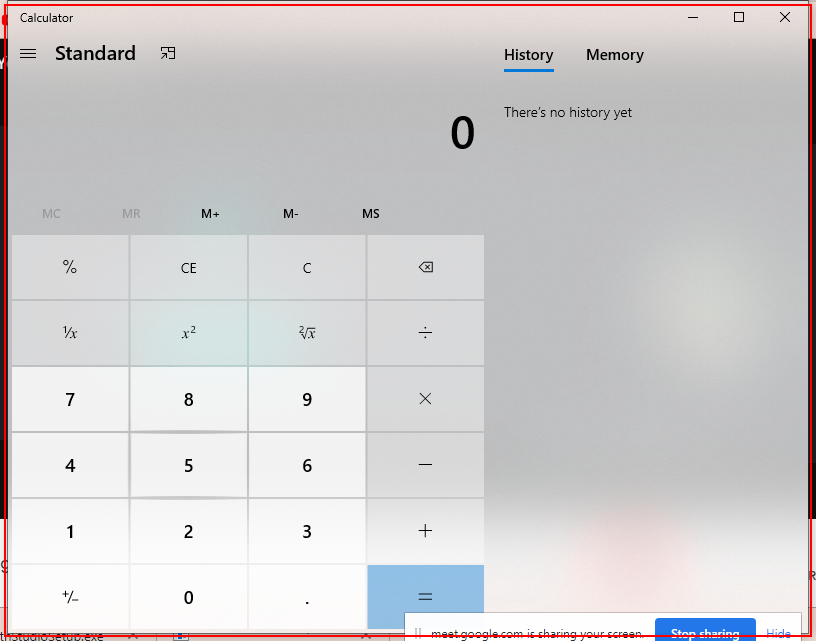
Workflow: Main

Step 1: Open 'applicationframehost.ex...' in window 'Calculator' (applicationframehost.exe)

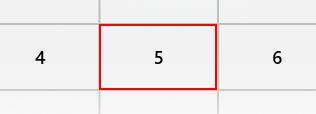
Step 2: click on the button 'Five'

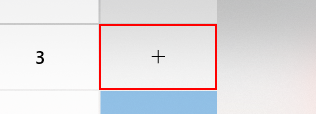
Step 3: click on the button 'Plus'

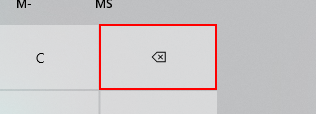
Step 4: click on the button 'Backspace'